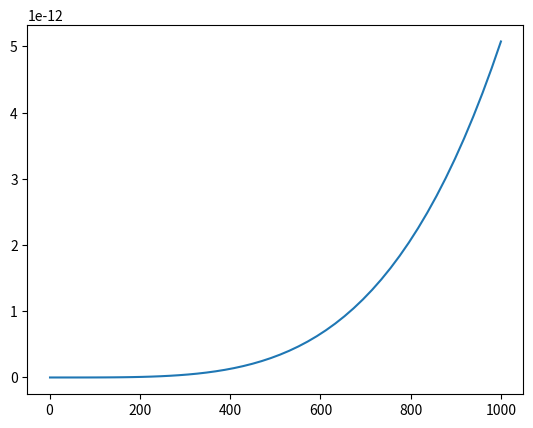

Generate this figure with matplotlib:
import numpy as np
import matplotlib.pyplot as plt


'''
To Do       -   Add graphing for a range of energies for each neutrino cs reaction
'''


'''
Variables and Constants
'''
# Variables
delta_m_sq = 'Mass difference squared between two flavour states'
delta_m_e_mu_sq = 7.53e-5      # eV**2
delta_m_tau_mu_sq = 2.44e-3    # eV**2  # can be +ve or -ve
delta_m_tau_e_sq = 2.44e-3     # eV**2  # can be +ve or -ve
delta_m_mu_e_sq = delta_m_e_mu_sq      # eV**2
delta_m_mu_tau_sq = delta_m_tau_mu_sq    # can be +ve or -ve
delta_m_e_tau_sq = delta_m_tau_e_sq     # eV**2

sin_sq_theta_e_tau = 0.093
sin_sq_theta_e_mu = 0.846
sin_sq_theta_mu_tau = 0.92      # actually > 0.92 but it varies on atmospheric values
sin_sq_theta_mu_e = sin_sq_theta_e_mu
sin_sq_theta_tau_e = sin_sq_theta_e_tau
sin_sq_theta_tau_mu = sin_sq_theta_mu_tau


m_out = 10       # reactant mass out (electrons, muons etc)
m_in = 1000        # reactant mass in (electrons, muons etc)
E_v = 100     # Neutrino energy
L = 10       # distance oscillating (for oscillation)
E = E_v     # Neutrino beam energy
d = 10       # distance travelled (for decoherence)

G_f = 1.1663787e-5         # GeV-2
sin_sq_theta_w = 0.22290        # Weinberg angle
m_e = 0.511 * 1e-3     # GeV c-2
m_u = 105 * 1e-3       # GeV c-2
sigma_naught = 1.72e-45         # m**2 / GeV


mom_v = 0
# mom_e = m_e + v_e
# mom_u = m_u + v_u
mom_e = np.sqrt((sigma_naught * np.pi) / G_f**2)
mom_u = mom_e * (m_u / m_e)      # assume similar velocities

kinematic_e = (mom_v + mom_e)**2
kinematic_u = (mom_v + mom_u)**2

kinematic_e = m_e**2 + 2*m_e*E_v
kinematic_u = m_u**2 + 2*m_u*E_v

sigma_naught_e = (G_f**2 * kinematic_e) / np.pi
sigma_naught_u = (G_f**2 * kinematic_u) / np.pi


'''
Oscillation Probabilities   -   p_oscill = (np.sin(2 * theta))**2 * (np.sin((delta_m_sq * L) / (4 * E)))**2
'''


class Oscillations:
    def __init__(self, distance):
        p_e_mu_list = []
        p_e_tau_list = []
        p_e_e_list = []

        p_mu_e_list = []
        p_mu_tau_list = []
        p_mu_mu_list = []

        p_tau_e_list = []
        p_tau_mu_list = []
        p_tau_tau_list = []

        max = 1000      # Number of points
        E = 4      # GeV
        L = distance    # Km
        x_range = np.linspace(0, L / E, max)
        theta_range = np.linspace(0, 2 * np.pi, max)
        n = 0
        for x in x_range:
            n += 1
            print("Calculated Probability {} of {}".format(n, max))
            p_e_mu_list.append(Oscillations.prob(self, flavours='e_mu', x=x))
            p_e_tau_list.append(Oscillations.prob(self, flavours='e_tau', x=x))
            p_e_e_list.append(
                (1 - (Oscillations.prob(self, flavours='e_mu', x=x)) * (1 - Oscillations.prob(self, flavours='e_tau', x=x))))

            p_mu_e_list.append(Oscillations.prob(self, flavours='mu_e', x=x))
            p_mu_tau_list.append(Oscillations.prob(self, flavours='mu_tau', x=x))
            p_mu_mu_list.append(
                (1 - Oscillations.prob(self, flavours='mu_e', x=x)) * (1 - Oscillations.prob(self, flavours='mu_tau', x=x)))

            p_tau_e_list.append(Oscillations.prob(self, flavours='tau_e', x=x))
            p_tau_mu_list.append(Oscillations.prob(self, flavours='tau_mu', x=x))
            p_tau_tau_list.append(
                (1 - (Oscillations.prob(self, flavours='tau_e', x=x)) * (1 - Oscillations.prob(self, flavours='tau_mu', x=x))))

        prob_e = [p_e_e_list, p_e_mu_list, p_e_tau_list]
        prob_mu = [p_mu_mu_list, p_mu_e_list, p_mu_tau_list]
        prob_tau = [p_tau_tau_list, p_tau_e_list, p_tau_mu_list]

        prob_neut = [prob_e, prob_mu, prob_tau]

        fig, axs = plt.subplots(3)
        fig.suptitle('Neutrino Oscillations')
        n = 0
        for initial in prob_neut:
            if n == 0:
                for p in initial:
                    axs[n].plot(x_range, p)
                    axs[n].legend(['e to e', 'e to mu', 'e to tau'], loc=1)
            if n == 1:
                for p in initial:
                    axs[n].plot(x_range, p)
                    axs[n].legend(['mu to mu', 'mu to e', 'mu to tau'], loc=1)
            if n == 2:
                for p in initial:
                    axs[n].plot(x_range, p)
                    axs[n].legend(['tau to tau', 'tau to e', 'tau to mu'], loc=1)
            n += 1

    def prob(self, flavours, x):
        if flavours == 'e_mu':
            prob = sin_sq_theta_e_mu * np.square(np.sin(1.27 * delta_m_e_mu_sq * x / 4))
        elif flavours == 'e_tau':
            prob = sin_sq_theta_e_tau * np.square(np.sin(1.27 * delta_m_e_tau_sq * x / 4))
        elif flavours == 'mu_e':
            prob = sin_sq_theta_e_mu * np.square(np.sin(1.27 * delta_m_mu_e_sq * x / 4))
        elif flavours == 'mu_tau':
            prob = sin_sq_theta_mu_tau * np.square(np.sin(1.27 * delta_m_mu_tau_sq * x / 4))
        elif flavours == 'tau_e':
            prob = sin_sq_theta_tau_e * np.square(np.sin(1.27 * delta_m_tau_e_sq * x / 4))
        elif flavours == 'tau_mu':
            prob = sin_sq_theta_tau_mu * np.square(np.sin(1.27 * delta_m_tau_mu_sq * x / 4))
        return prob


'''
Cross Sections
'''


class CrossSections:
    def __init__(self, energy, lepton):
        E_v = energy
        sigma_naught = 1.72e-45

        s_e = sigma_naught * np.pi / G_f**2
        s_u = s_e * (m_u / m_e)

        sigma_naught_e = (2 * m_e * G_f**2 * E_v) / np.pi
        sigma_naught_u = (2 * m_u * G_f**2 * E_v) / np.pi

        print("HERE ", sigma_naught_e, sigma_naught_u)
        if lepton == 'e':
            sigma_naught = sigma_naught_e
            self.cs_without_ms = {'e_e': [], 'E_E': [], 'E_U': [], 'u_e': [], 'u_u': [], 'U_U': []}
            self.cs_with_ms = {'e_e': [], 'E_E': [], 'E_U': [], 'u_e': [], 'u_u': [], 'U_U': []}
        
        elif lepton == 'u':
            sigma_naught = sigma_naught_u
            self.cs_without_ms = {'e_e': [], 'E_E': [], 'U_E': [], 'e_u': [], 'u_u': [], 'U_U': []}
            self.cs_with_ms = {'e_e': [], 'E_E': [], 'U_E': [], 'e_u': [], 'u_u': [], 'U_U': []}
        
        for flavour in self.cs_without_ms.keys():
            cs = CrossSections.neutrino_and_electron(self, flavour=flavour) * energy * sigma_naught
            self.cs_without_ms[flavour].append(cs)
            self.cs_with_ms[flavour].append(
                cs * energy * sigma_naught * 
                CrossSections.mass_suppression(
                    self, flavour, energy=energy, reaction_lepton=lepton
                )
            )
        print("CS without mass suppression, \n", self.cs_without_ms)
        print("CS with mass suppression, \n", self.cs_with_ms)

    def neutrino_and_electron(self, flavour):
        if flavour == 'e_e':
            cs = 0.25 + sin_sq_theta_w + (4 / 3) * np.square(sin_sq_theta_w)
        elif flavour == 'E_E':
            cs = (1 / 12) + 1 / 3 * (sin_sq_theta_w + 4 / 3 * np.square(sin_sq_theta_w))
        elif flavour == 'E_U' or flavour == 'U_E':
            cs = 1 / 3
        elif flavour == 'u_e' or flavour == 'e_u':
            cs = 1
        elif flavour == 'u_u':
            cs = 1 / 4 - sin_sq_theta_w + 4 / 3 * np.square(sin_sq_theta_w)
        elif flavour == 'U_U':
            cs = 1 / 12 - 1 / 3 * sin_sq_theta_w + 4 / 3 * np.square(sin_sq_theta_w)
        return cs

    def mass_suppression(self, flavour, energy, reaction_lepton='e'):
        m_E = m_e
        m_U = m_u
        if reaction_lepton == 'e':
            m_in = m_e
        elif reaction_lepton == 'u':
            m_in = m_u

        if flavour == 'e_e':
            zeta = 1 - ((m_e ** 2) / (m_in ** 2 + 2 * m_in * energy))
        elif flavour == 'E_E':
            zeta = 1 - ((m_e ** 2) / (m_in ** 2 + 2 * m_in * energy))
        elif flavour == 'E_U':
            zeta = 1 - ((m_u ** 2) / (m_in ** 2 + 2 * m_in * energy))
        elif flavour == 'u_e':
            zeta = 1 - ((m_u ** 2) / (m_in ** 2 + 2 * m_in * energy))
        elif flavour == 'u_u':
            zeta = 1 - ((m_e ** 2) / (m_in ** 2 + 2 * m_in * energy))
        elif flavour == 'U_U':
            zeta = 1 - ((m_e ** 2) / (m_in ** 2 + 2 * m_in * energy))
        # neutrino-muon specific reactions
        elif flavour == 'U_E':
            zeta = 1 - ((m_e ** 2) / (m_in ** 2 + 2 * m_in * energy))
        elif flavour == 'e_u':
            zeta = 1 - ((m_e ** 2) / (m_in ** 2 + 2 * m_in * energy))
        return zeta




def combine_cs(e_class, u_class):
    all_cs = {'e_e': [], 'e_u': [], 'u_u': [], 'u_e': [], 'E_E': [], 'E_U': [], 'U_U': [], 'U_E': []}
    
    for all_reaction in all_cs.keys():
        for e_reaction, e_value in e_class.cs_without_ms.items():
            if e_reaction == all_reaction:
                all_cs[all_reaction].append(e_value[0])
        for u_reaction, u_value in u_class.cs_without_ms.items():
            if u_reaction == all_reaction:
                all_cs[all_reaction].append(u_value[0])

    for all_reaction, all_values in all_cs.items():
        if len(all_values) > 1:
            all_cs[all_reaction] = [(all_values[0] + all_values[1]) / 2]

    return all_cs

    print("COMBINED CS: \n", all_cs)


def gate_cs(all_cs):
    # creates our final dict with the probabilities for all gate interactions
    single_reactions = ['e_e', 'e_u', 'u_u', 'u_e']
    single_reactions_anti = ['E_E', 'E_U', 'U_U', 'U_E']
    whole_reaction = []
    for first_reaction in single_reactions:
        for second_reaction in single_reactions:
            whole_reaction.append(first_reaction[0] + second_reaction[0] + '_' + first_reaction[2] + second_reaction[2])
    for first_reaction in single_reactions_anti:
        for second_reaction in single_reactions_anti:
            whole_reaction.append(first_reaction[0] + second_reaction[0] + '_' + first_reaction[2] + second_reaction[2])
    gate_reactions = {whole_keys: [] for whole_keys in whole_reaction}

    
    # reaction 1 is reaction_combined[0] + '_' + reaction_combined[3]
    # reaction 2 in reaction_combined[1] + '_' + reaction_combined[4]
    for reaction_combined in gate_reactions.keys():
        first_reaction = reaction_combined[0] + '_' + reaction_combined[3]
        second_reaction = reaction_combined[1] + '_' + reaction_combined[4]
        gate_reactions[reaction_combined] = all_cs[first_reaction][0] * all_cs[second_reaction][0]

    for key, value in gate_reactions.items():
        print(f"{key}: {value}")
    return gate_reactions


'''
Wave Functions (for plotting)
'''


class WaveFunctions:
    def __init__(self, accuracy):
        phi = np.linspace(0, np.pi, accuracy)
        theta = np.linspace(0, 2 * np.pi, 20)
        prob_at_detector = {'e_e': [], 'e_mu': [], 'e_tau': [],
                            'mu_mu': [], 'mu_e': [], 'mu_tau': [],
                            'tau_tau': [], 'tau_e': [], 'tau_mu': []}
        flavour_list = ['e_e', 'e_mu', 'e_tau', 'mu_mu', 'mu_e', 'mu_tau', 'tau_tau', 'tau_e', 'tau_mu']
        detector_1 = {'e_e': [], 'e_mu': [], 'e_tau': [],
                      'mu_mu': [], 'mu_e': [], 'mu_tau': [],
                      'tau_tau': [], 'tau_e': [], 'tau_mu': []}
        detector_2 = {'e_e': [], 'e_mu': [], 'e_tau': [],
                      'mu_mu': [], 'mu_e': [], 'mu_tau': [],
                      'tau_tau': [], 'tau_e': [], 'tau_mu': []}

        for flavour_change in flavour_list:
            for phi_value in phi:
                prob_at_detector[flavour_change].append(WaveFunctions.prob(self, flavour=flavour_change, phi=phi_value))

            for tuple in prob_at_detector[flavour_change]:
                detector_1[flavour_change].append(tuple[0])
                detector_2[flavour_change].append(tuple[0])

        fig1 = plt.figure()
        fig2 = plt.figure()
        ax1 = fig1.add_subplot(111)
        ax2 = fig2.add_subplot(111)
        ax1.title.set_text('Detector 1 Probabilities')
        ax2.title.set_text('Detector 2 Probabilities')

        ax1.set_xticks(ticks=np.linspace(start=0, stop=2 * np.pi, num=int(accuracy)))
        ax1.set_yticks(ticks=np.linspace(0, 1, num=5))
        ax2.set_xticks(ticks=np.linspace(start=0, stop=2 * np.pi, num=int(accuracy)))
        ax2.set_yticks(ticks=np.linspace(0, 1, num=5))


        for prob_list in detector_1.values():
            #print(prob_list)
            ax1.plot(phi, prob_list, '--', linewidth=1)

        for prob_list in detector_2.values():
            #print(prob_list)
            ax2.plot(phi, prob_list, '--', linewidth=1)

        ax1.legend(flavour_list, loc=1)
        ax2.legend(flavour_list, loc=1)

    def prob(self, flavour, phi):
        order_tau_d_same = 1
        order_tau_d_change = 1 / 3
        if flavour == 'e_e':
            prob_f1 = 1
            prob_f2 = 0
        elif flavour == 'e_mu':
            prob_f1 = 1 - (np.sqrt(sin_sq_theta_e_tau) / 2) * (1 - order_tau_d_change * np.cos(phi))
            prob_f2 = (np.sqrt(sin_sq_theta_e_tau) / 2) * (1 - order_tau_d_change * np.cos(phi))
        elif flavour == 'e_tau':
            prob_f1 = 1 - (np.sqrt(sin_sq_theta_e_tau) / 2) * (1 - order_tau_d_change * np.cos(phi))
            prob_f2 = (np.sqrt(sin_sq_theta_e_tau) / 2) * (1 - order_tau_d_change * np.cos(phi))
        if flavour == 'mu_mu':
            prob_f1 = 1
            prob_f2 = 0
        elif flavour == 'mu_e':
            prob_f1 = 1 - (np.sqrt(sin_sq_theta_e_mu) / 2) * (1 - order_tau_d_change * np.cos(phi))
            prob_f2 = (np.sqrt(sin_sq_theta_e_mu) / 2) * (1 - order_tau_d_change * np.cos(phi))
        elif flavour == 'mu_tau':
            prob_f1 = 1 - (np.sqrt(sin_sq_theta_mu_tau) / 2) * (1 - order_tau_d_change * np.cos(phi))
            prob_f2 = (np.sqrt(sin_sq_theta_mu_tau) / 2) * (1 - order_tau_d_change * np.cos(phi))
        if flavour == 'tau_tau':
            prob_f1 = 1
            prob_f2 = 0
        elif flavour == 'tau_e':
            prob_f1 = 1 - (np.sqrt(sin_sq_theta_tau_e) / 2) * (1 - order_tau_d_change * np.cos(phi))
            prob_f2 = (np.sqrt(sin_sq_theta_tau_e) / 2) * (1 - order_tau_d_change * np.cos(phi))
        elif flavour == 'tau_mu':
            prob_f1 = 1 - (np.sqrt(sin_sq_theta_tau_mu) / 2) * (1 - order_tau_d_change * np.cos(phi))
            prob_f2 = (np.sqrt(sin_sq_theta_tau_mu) / 2) * (1 - order_tau_d_change * np.cos(phi))
        return prob_f1, prob_f2


'''
Running
'''
# Oscillations(distance=1e6)    # Prints oscillation probabilities for flavours given the distance it travels

# WaveFunctions(accuracy=20)      # Currently Broken. Doesnt plot correctly # Accuracy is the number of points within the range

energy_list = np.linspace(1, 1000)       # in GeV
energy_reactions = {keys: [] for keys in energy_list}
for energy in energy_list:
    leptons = {'e': [], 'u': []}
    for lepton in leptons.keys():
        print(f'\n Cross Sections for Reactions with {lepton} at {energy} GeV:')
        leptons[lepton] = CrossSections(energy=energy, lepton=lepton)    # Energy in GeV

    all_cs = combine_cs(leptons['e'], leptons['u'])
    gate_reactions = gate_cs(all_cs)
    all_values = [values for values in gate_reactions.values()]
    print(f"Average Prob for {energy} GeV: ", np.average(all_values))
    energy_reactions[energy] = np.average(all_values)

print(energy_list)
plt.plot(energy_list, energy_reactions.values(), '-')
plt.show()



